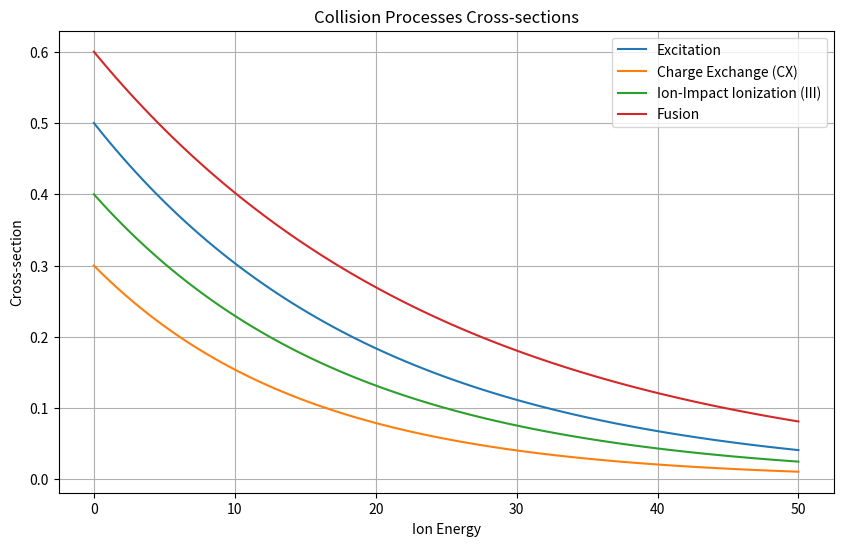

The matplotlib source for this figure:
import matplotlib.pyplot as plt
import numpy as np


def calculate_cross_sections(ion_energy):
    excitation_cross_section = 0.5 * np.exp(-ion_energy / 20.0)
    cx_cross_section = 0.3 * np.exp(-ion_energy / 15.0)
    iii_cross_section = 0.4 * np.exp(-ion_energy / 18.0)
    fusion_cross_section = 0.6 * np.exp(-ion_energy / 25.0)
    return excitation_cross_section, cx_cross_section, iii_cross_section, fusion_cross_section

ion_energies = np.linspace(0, 50, 100)

excitation_cross_sections, cx_cross_sections, iii_cross_sections, fusion_cross_sections = zip(
    *[calculate_cross_sections(energy) for energy in ion_energies]
)


plt.figure(figsize=(10, 6))
plt.plot(ion_energies, excitation_cross_sections, label='Excitation')
plt.plot(ion_energies, cx_cross_sections, label='Charge Exchange (CX)')
plt.plot(ion_energies, iii_cross_sections, label='Ion-Impact Ionization (III)')
plt.plot(ion_energies, fusion_cross_sections, label='Fusion')
plt.xlabel('Ion Energy')
plt.ylabel('Cross-section')
plt.title('Collision Processes Cross-sections')
plt.legend()
plt.grid(True)
plt.show()
